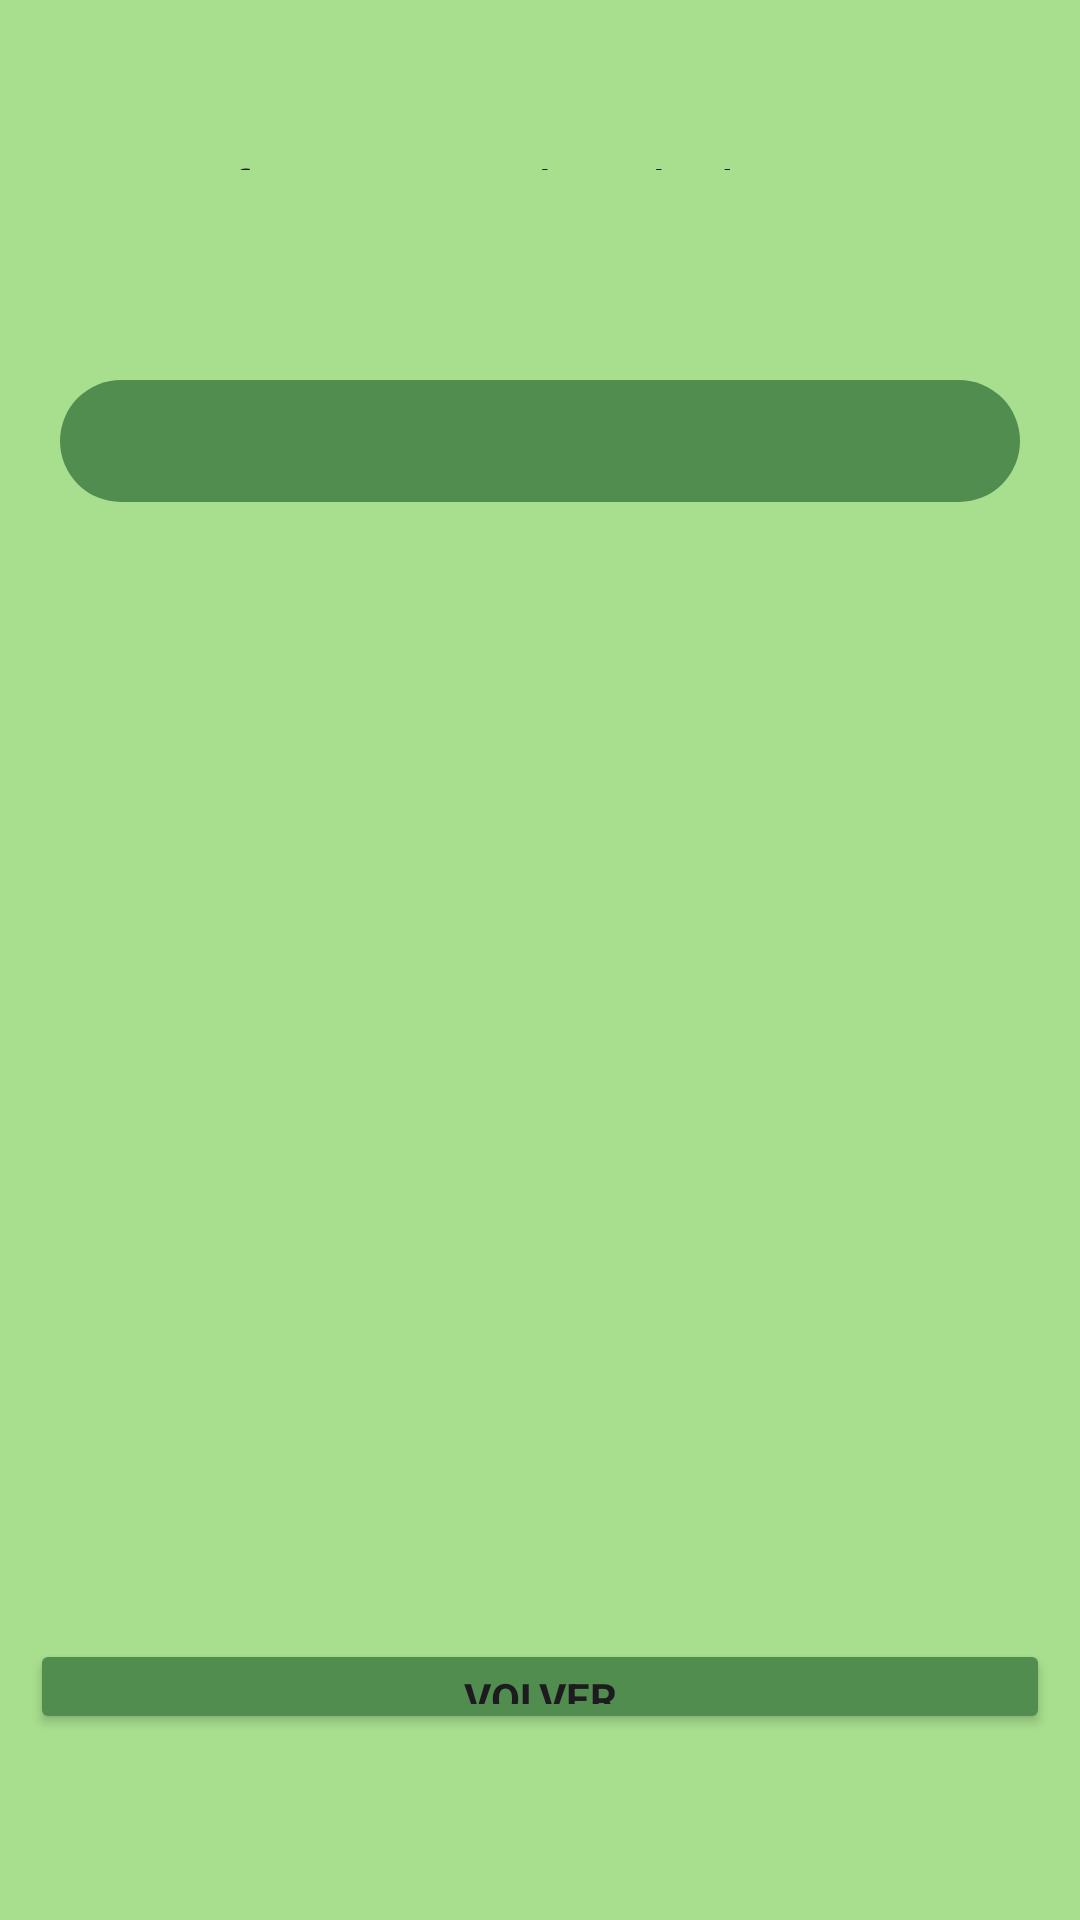

Layout XML and referenced resources for this Android screen:
<!-- AndroidManifest.xml: application theme Theme.GreenGarden -->
<!-- res/layout/activity_mis_arboles.xml -->
<?xml version="1.0" encoding="utf-8"?>
<LinearLayout xmlns:android="http://schemas.android.com/apk/res/android"
    xmlns:app="http://schemas.android.com/apk/res-auto"
    xmlns:tools="http://schemas.android.com/tools"
    android:id="@+id/main"
    android:layout_width="match_parent"
    android:layout_height="match_parent"
    android:orientation="vertical"
    android:background="@color/verdeFondo"
    tools:context=".MisArbolesActivity">
    <TextView
        android:layout_width="match_parent"
        android:layout_height="0dp"
        android:layout_weight="1"
        android:textColor="@color/black"
        android:textSize="20sp"
        android:text="Informacion de arboles por mes"
        android:textAlignment="center"
        android:padding="50dp"/>
    <LinearLayout
        android:layout_width="match_parent"
        android:layout_height="0dp"
        android:layout_weight="4"
        android:padding="20dp"
        android:orientation="vertical">
        <Spinner
            android:id="@+id/spiner_mes_form"
            android:layout_width="match_parent"
            android:layout_height="0dp"
            android:layout_weight="1"
            android:background="@drawable/rounded_square_spiner_green"/>
        <ListView
            android:id="@+id/lista_arboles"
            android:layout_width="match_parent"
            android:layout_height="0dp"
            android:textAlignment="center"
            android:layout_weight="8"
            android:layout_marginTop="20dp"
            android:textColor="@color/black"
            android:textSize="20sp"
            />
    </LinearLayout>
    <LinearLayout
        android:layout_width="match_parent"
        android:layout_height="0dp"
        android:layout_weight="1"
        android:orientation="vertical"
        android:padding="10dp">
        <Button
            android:id="@+id/btn_volver"
            android:layout_marginTop="3dp"
            android:layout_width="match_parent"
            android:layout_height="0dp"
            android:layout_weight="1"
            android:backgroundTint="@color/verdeOscuro"
            android:text="@string/btn_volver"
            android:textStyle="bold"
            android:layout_marginBottom="20dp"/>
        <View
            android:layout_width="match_parent"
            android:layout_weight="1"
            android:layout_height="0dp"/>
    </LinearLayout>
</LinearLayout>
<!-- resources referenced by this layout -->
<resources>
  <color name="black">#1E1E1E</color>
  <color name="verdeFondo">#A8DF8E</color>
  <color name="verdeOscuro">#508D4E</color>
  <!-- drawable rounded_square_spiner_green (drawable) -->
  <?xml version="1.0" encoding="utf-8"?>
  <shape xmlns:android="http://schemas.android.com/apk/res/android">
      <solid android:color="@color/verdeOscuro"/>
      <corners android:topLeftRadius="40dp"
          android:topRightRadius="40dp"
          android:bottomLeftRadius="40dp"
          android:bottomRightRadius="40dp"/>
  </shape>
  <string name="btn_volver">Volver</string>
  <style name="Theme.GreenGarden" parent="Base.Theme.GreenGarden" />
  <style name="Base.Theme.GreenGarden" parent="Theme.Material3.DayNight.NoActionBar">
          
          
          <item name="android:fontFamily">sans-serif</item>
      </style>
</resources>
